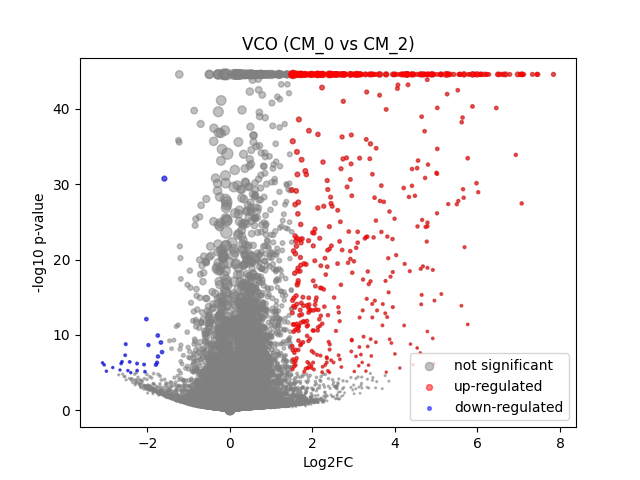

Data behind this chart, as committed beside it:
	gene	expression_1	expression_2	log2FC	-log10 p-val	significant
0	MIR1302-2HG	-2.0721927e-08	-8.032657e-09	1.8230046e-05	44.55	0
1	FAM138A	-2.0721927e-08	-8.032657e-09	1.8230046e-05	44.55	0
2	OR4F5	-2.0721927e-08	-8.032657e-09	1.8230046e-05	44.55	0
3	AL627309.1	0.002828	0.001184	-0.8097	0.5805	0
4	AL627309.3	-2.0721927e-08	-8.032657e-09	1.8230046e-05	44.55	0
5	AL627309.2	-2.0721927e-08	-8.032657e-09	1.8230046e-05	44.55	0
6	AL627309.5	0.01903	0.01945	0.02975	0.02997	0
7	AL627309.4	0.0009441	-8.032657e-09	-0.9591	1.07	0
8	AP006222.2	0.0004772	-8.032657e-09	-0.5629	0.7526	0
9	AL732372.1	-2.0721927e-08	-8.032657e-09	1.8230046e-05	44.55	0
10	OR4F29	-2.0721927e-08	-8.032657e-09	1.8230046e-05	44.55	0
11	AC114498.1	-2.0721927e-08	-8.032657e-09	1.8230046e-05	44.55	0
12	OR4F16	-2.0721927e-08	-8.032657e-09	1.8230046e-05	44.55	0
13	AL669831.2	0.001409	0.0008125	-0.4107	0.2493	0
14	LINC01409	0.06127	0.06028	-0.02293	0.04076	0
15	FAM87B	0.0003325	-8.032657e-09	-0.4142	0.4983	0
16	LINC01128	0.1286	0.1645	0.3525	2.053	0
17	LINC00115	0.009885	0.004801	-0.908	1.141	0
18	FAM41C	0.0082	0.009133	0.1393	0.115	0
19	AL645608.6	0.0001978	-8.032657e-09	-0.2604	0.4983	0
20	AL645608.2	0.004854	0.004963	0.02659	0.01519	0
21	AL645608.4	0.0007648	-8.032657e-09	-0.8195	1.054	0
22	LINC02593	0.04889	0.03648	-0.4127	1.081	0
23	SAMD11	0.3382	0.3631	0.1021	0.6405	0
24	NOC2L	0.231	0.2672	0.2094	1.515	0
25	KLHL17	0.009873	0.01853	0.8447	1.248	0
26	PLEKHN1	0.001633	0.0008456	-0.5127	0.3322	0
27	PERM1	-2.0721927e-08	-8.032657e-09	1.8230046e-05	44.55	0
28	AL645608.7	0.0006522	0.001903	0.813	0.3855	0
29	HES4	0.27	0.5571	1.042	32.09	0
30	ISG15	0.2408	0.2165	-0.1525	0.8982	0
31	AL645608.1	-2.0721927e-08	-8.032657e-09	1.8230046e-05	44.55	0
32	AGRN	0.08305	0.09736	0.2268	0.7435	0
33	AL645608.5	-2.0721927e-08	-8.032657e-09	1.8230046e-05	44.55	0
34	AL645608.8	-2.0721927e-08	-8.032657e-09	1.8230046e-05	44.55	0
35	RNF223	-2.0721927e-08	-8.032657e-09	1.8230046e-05	44.55	0
36	C1orf159	0.01281	0.03699	1.46	3.683	0
37	AL390719.3	-2.0721927e-08	-8.032657e-09	1.8230046e-05	44.55	0
38	LINC01342	-2.0721927e-08	-8.032657e-09	1.8230046e-05	44.55	0
39	AL390719.2	-2.0721927e-08	-8.032657e-09	1.8230046e-05	44.55	0
40	TTLL10-AS1	-2.0721927e-08	-8.032657e-09	1.8230046e-05	44.55	0
41	TTLL10	-2.0721927e-08	-8.032657e-09	1.8230046e-05	44.55	0
42	TNFRSF18	0.0009797	-8.032657e-09	-0.9853	1.064	0
43	TNFRSF4	-2.0721927e-08	-8.032657e-09	1.8230046e-05	44.55	0
44	SDF4	0.4642	0.5001	0.1073	1.036	0
45	B3GALT6	0.1577	0.1631	0.04859	0.1569	0
46	C1QTNF12	0.00442	0.001819	-0.9429	0.8879	0
47	AL162741.1	0.0002668	0.001746	1.116	0.5993	0
48	UBE2J2	0.2815	0.3109	0.1429	1.015	0
49	LINC01786	0.0006843	0.003301	1.353	0.7404	0
50	SCNN1D	0.00379	0.00574	0.4928	0.3084	0
51	ACAP3	0.0563	0.06627	0.2313	0.5847	0
52	PUSL1	0.08454	0.1204	0.505	2.695	0
53	INTS11	0.1217	0.1431	0.2311	1.028	0
54	AL139287.1	-2.0721927e-08	0.000504	0.5888	0.4981	0
55	CPTP	0.06714	0.08929	0.4062	1.481	0
56	TAS1R3	0.0008474	-8.032657e-09	-0.8855	1.078	0
57	DVL1	0.05028	0.07015	0.4726	1.55	0
58	MXRA8	0.0292	0.02329	-0.3141	0.5068	0
59	AURKAIP1	1.024	1.294	0.3374	28.02	0
... 36,541 more rows
